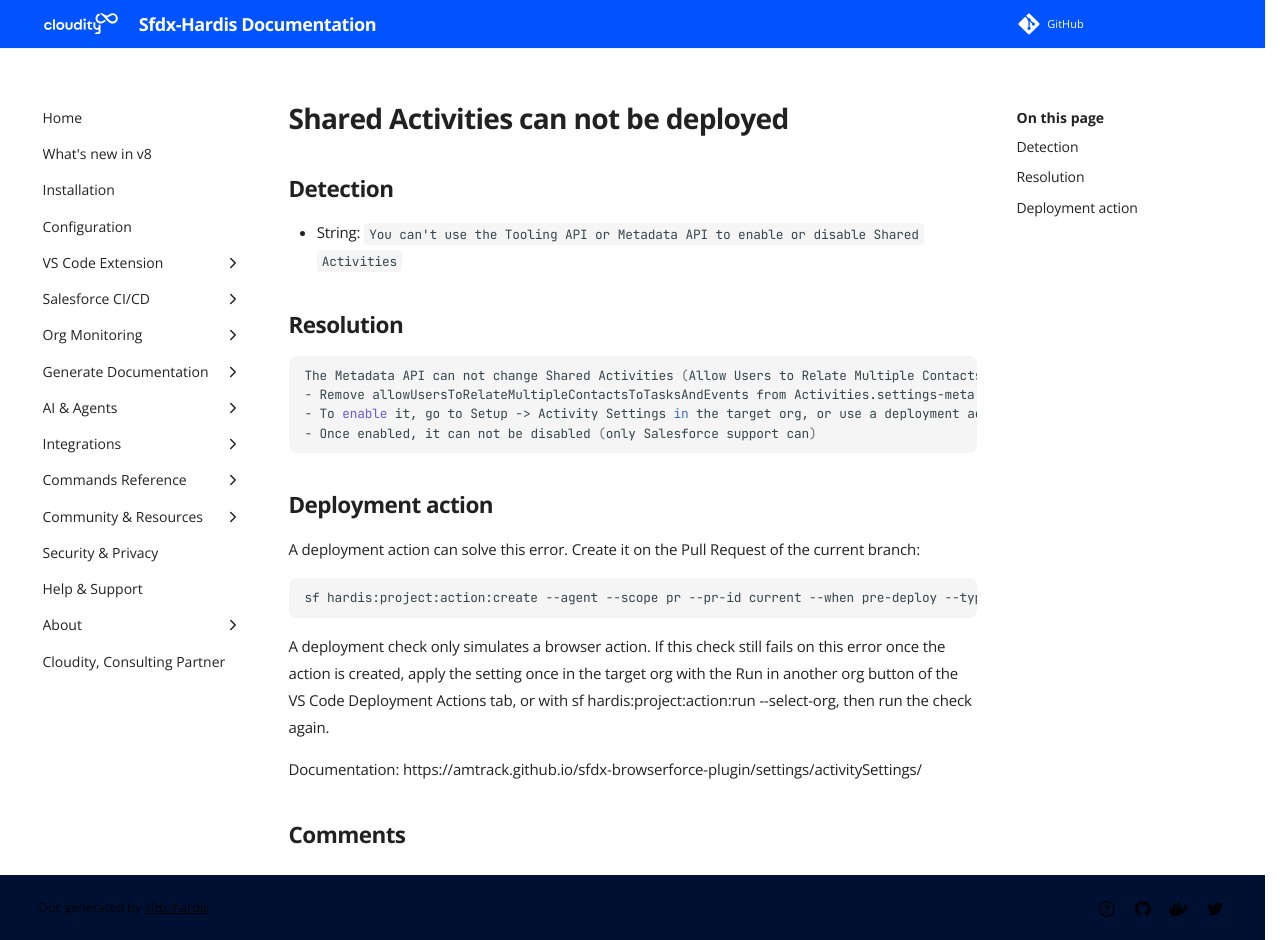

repository: hardisgroupcom/sfdx-hardis · page: sf-deployment-assistant/Shared-Activities-can-not-be-deployed/index.html · generator: mkdocs

---
title: "Shared Activities can not be deployed (Deployment assistant)"
description: "How to solve Salesforce deployment error \"You can't use the Tooling API or Metadata API to enable or disable Shared Activities\""
---
<!-- markdownlint-disable MD013 -->
# Shared Activities can not be deployed

## Detection

- String: `You can't use the Tooling API or Metadata API to enable or disable Shared Activities`

## Resolution

```shell
The Metadata API can not change Shared Activities (Allow Users to Relate Multiple Contacts to Tasks and Events)
- Remove allowUsersToRelateMultipleContactsToTasksAndEvents from Activities.settings-meta.xml in your sources
- To enable it, go to Setup -> Activity Settings in the target org, or use a deployment action
- Once enabled, it can not be disabled (only Salesforce support can)
```

## Deployment action

A deployment action can solve this error. Create it on the Pull Request of the current branch:

```shell
sf hardis:project:action:create --agent --scope pr --pr-id current --when pre-deploy --type browser --label "Enable Shared Activities" --browser-setting activitySettings --browser-config '{"allowUsersToRelateMultipleContactsToTasksAndEvents":true}'
```

A deployment check only simulates a browser action. If this check still fails on this error once the action is created, apply the setting once in the target org with the Run in another org button of the VS Code Deployment Actions tab, or with sf hardis:project:action:run --select-org, then run the check again.

Documentation: https://amtrack.github.io/sfdx-browserforce-plugin/settings/activitySettings/
